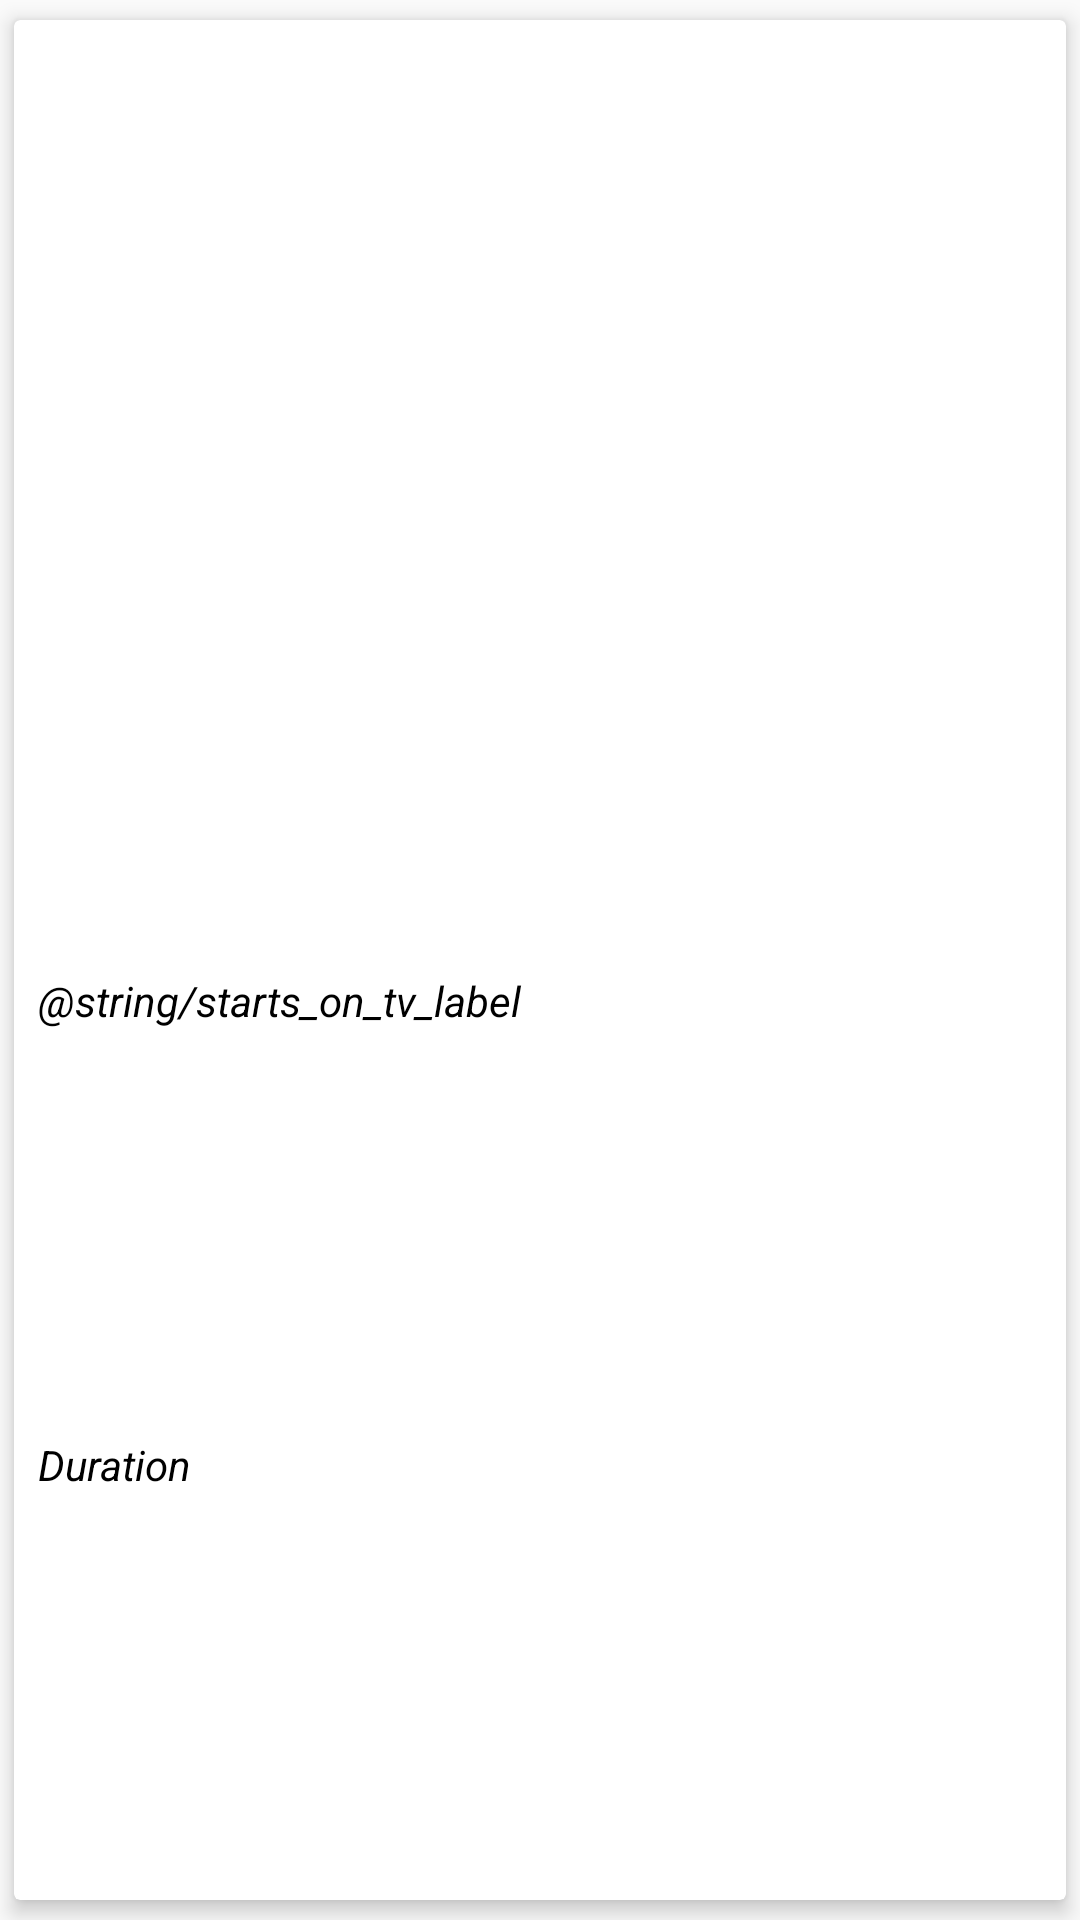

Reconstruct the res/layout file that produces this screen, plus the resources it refers to.
<!-- AndroidManifest.xml: application theme AppTheme -->
<!-- res/layout/recyclerview_contest_item.xml -->
<?xml version="1.0" encoding="utf-8"?>
<androidx.cardview.widget.CardView xmlns:android="http://schemas.android.com/apk/res/android"
    xmlns:app="http://schemas.android.com/apk/res-auto"
    xmlns:tools="http://schemas.android.com/tools"
    android:layout_width="match_parent"
    android:layout_height="wrap_content"
    android:layout_marginTop="4dp"
    android:layout_marginStart="8dp"
    android:layout_marginEnd="8dp"
    android:layout_marginBottom="4dp"
    app:cardCornerRadius="2dp"
    app:cardElevation="4dp"
    app:contentPadding="8dp"
    app:cardUseCompatPadding="true">

    <androidx.constraintlayout.widget.ConstraintLayout
        android:layout_width="match_parent"
        android:layout_height="match_parent">

        <TextView
            android:id="@+id/tvContestName"
            android:layout_width="0dp"
            android:layout_height="wrap_content"
            android:layout_marginEnd="16dp"
            android:textColor="@color/primaryDarkColor"
            android:textStyle="bold"
            app:layout_constraintEnd_toStartOf="@+id/ivLaunch"
            app:layout_constraintStart_toStartOf="parent"
            app:layout_constraintTop_toTopOf="parent" />

        <TextView
            android:id="@+id/tvTimeLeft"
            android:layout_width="wrap_content"
            android:layout_height="wrap_content"
            android:layout_marginTop="8dp"
            android:textColor="@color/primaryDarkColor"
            android:textStyle="italic"
            app:layout_constraintBottom_toTopOf="@+id/tvStartsOnLabel"
            app:layout_constraintStart_toStartOf="@+id/tvContestName"
            app:layout_constraintTop_toBottomOf="@+id/tvContestName" />

        <TextView
            android:id="@+id/tvStartsOnLabel"
            android:layout_width="wrap_content"
            android:layout_height="wrap_content"
            android:layout_marginTop="8dp"
            android:paddingEnd="4dp"
            android:text="@string/starts_on_tv_label"
            android:textColor="@color/primaryTextColor"
            android:textStyle="italic"
            app:layout_constraintBottom_toTopOf="@+id/tvDuration"
            app:layout_constraintStart_toStartOf="@+id/tvContestName"
            app:layout_constraintTop_toBottomOf="@+id/tvTimeLeft"
            tools:ignore="RtlSymmetry" />

        <TextView
            android:id="@+id/tvStartTime"
            android:layout_width="wrap_content"
            android:layout_height="wrap_content"
            android:textColor="@color/primaryDarkColor"
            android:textStyle="italic"
            app:layout_constraintStart_toEndOf="@+id/tvStartsOnLabel"
            app:layout_constraintTop_toTopOf="@+id/tvStartsOnLabel" />

        <TextView
            android:id="@+id/tvDurationLabel"
            android:layout_width="wrap_content"
            android:layout_height="wrap_content"
            android:paddingEnd="4dp"
            android:text="@string/duration_tv_label"
            android:textColor="@color/primaryTextColor"
            android:textStyle="italic"
            app:layout_constraintStart_toStartOf="@+id/tvStartsOnLabel"
            app:layout_constraintTop_toTopOf="@+id/tvDuration"
            tools:ignore="RtlSymmetry" />

        <TextView
            android:id="@+id/tvDuration"
            android:layout_width="0dp"
            android:layout_height="wrap_content"
            android:layout_marginTop="8dp"
            android:layout_marginEnd="16dp"
            android:textColor="@color/primaryDarkColor"
            android:textStyle="italic"
            app:layout_constraintBottom_toBottomOf="parent"
            app:layout_constraintEnd_toStartOf="@+id/tvContestPlatform"
            app:layout_constraintStart_toEndOf="@+id/tvDurationLabel"
            app:layout_constraintTop_toBottomOf="@+id/tvStartsOnLabel" />

        <ImageView
            android:id="@+id/ivLaunch"
            android:layout_width="wrap_content"
            android:layout_height="wrap_content"
            android:contentDescription="@string/launch_icon_content_desc"
            app:layout_constraintEnd_toEndOf="parent"
            app:layout_constraintTop_toTopOf="parent"
            app:srcCompat="@drawable/ic_baseline_launch_24"
            app:tint="@color/primaryDarkColor" />

        <ImageView
            android:id="@+id/ivContestPlatform"
            android:layout_width="wrap_content"
            android:layout_height="wrap_content"
            app:layout_constraintBottom_toBottomOf="parent"
            app:layout_constraintEnd_toEndOf="parent"
            android:contentDescription="@string/platform_icon_content_desc" />

        <TextView
            android:id="@+id/tvContestPlatform"
            android:layout_width="wrap_content"
            android:layout_height="wrap_content"
            android:layout_marginEnd="4dp"
            app:layout_constraintBottom_toBottomOf="parent"
            app:layout_constraintEnd_toStartOf="@+id/ivContestPlatform" />
    </androidx.constraintlayout.widget.ConstraintLayout>
</androidx.cardview.widget.CardView>
<!-- resources referenced by this layout -->
<resources>
  <color name="primaryDarkColor">#00675b</color>
  <color name="primaryTextColor">#000000</color>
  <string name="duration_tv_label">Duration</string>
  <string name="launch_icon_content_desc">Launch icon to go to contest website</string>
  <string name="platform_icon_content_desc">Contest platform icon</string>
  <style name="AppTheme" parent="Theme.AppCompat.Light.DarkActionBar">
          
          <item name="colorPrimary">@color/primaryColor</item>
          <item name="colorPrimaryDark">@color/primaryDarkColor</item>
          <item name="colorAccent">@color/secondaryColor</item>
      </style>
  <color name="primaryColor">#009688</color>
  <color name="secondaryColor">#a5d6a7</color>
</resources>
